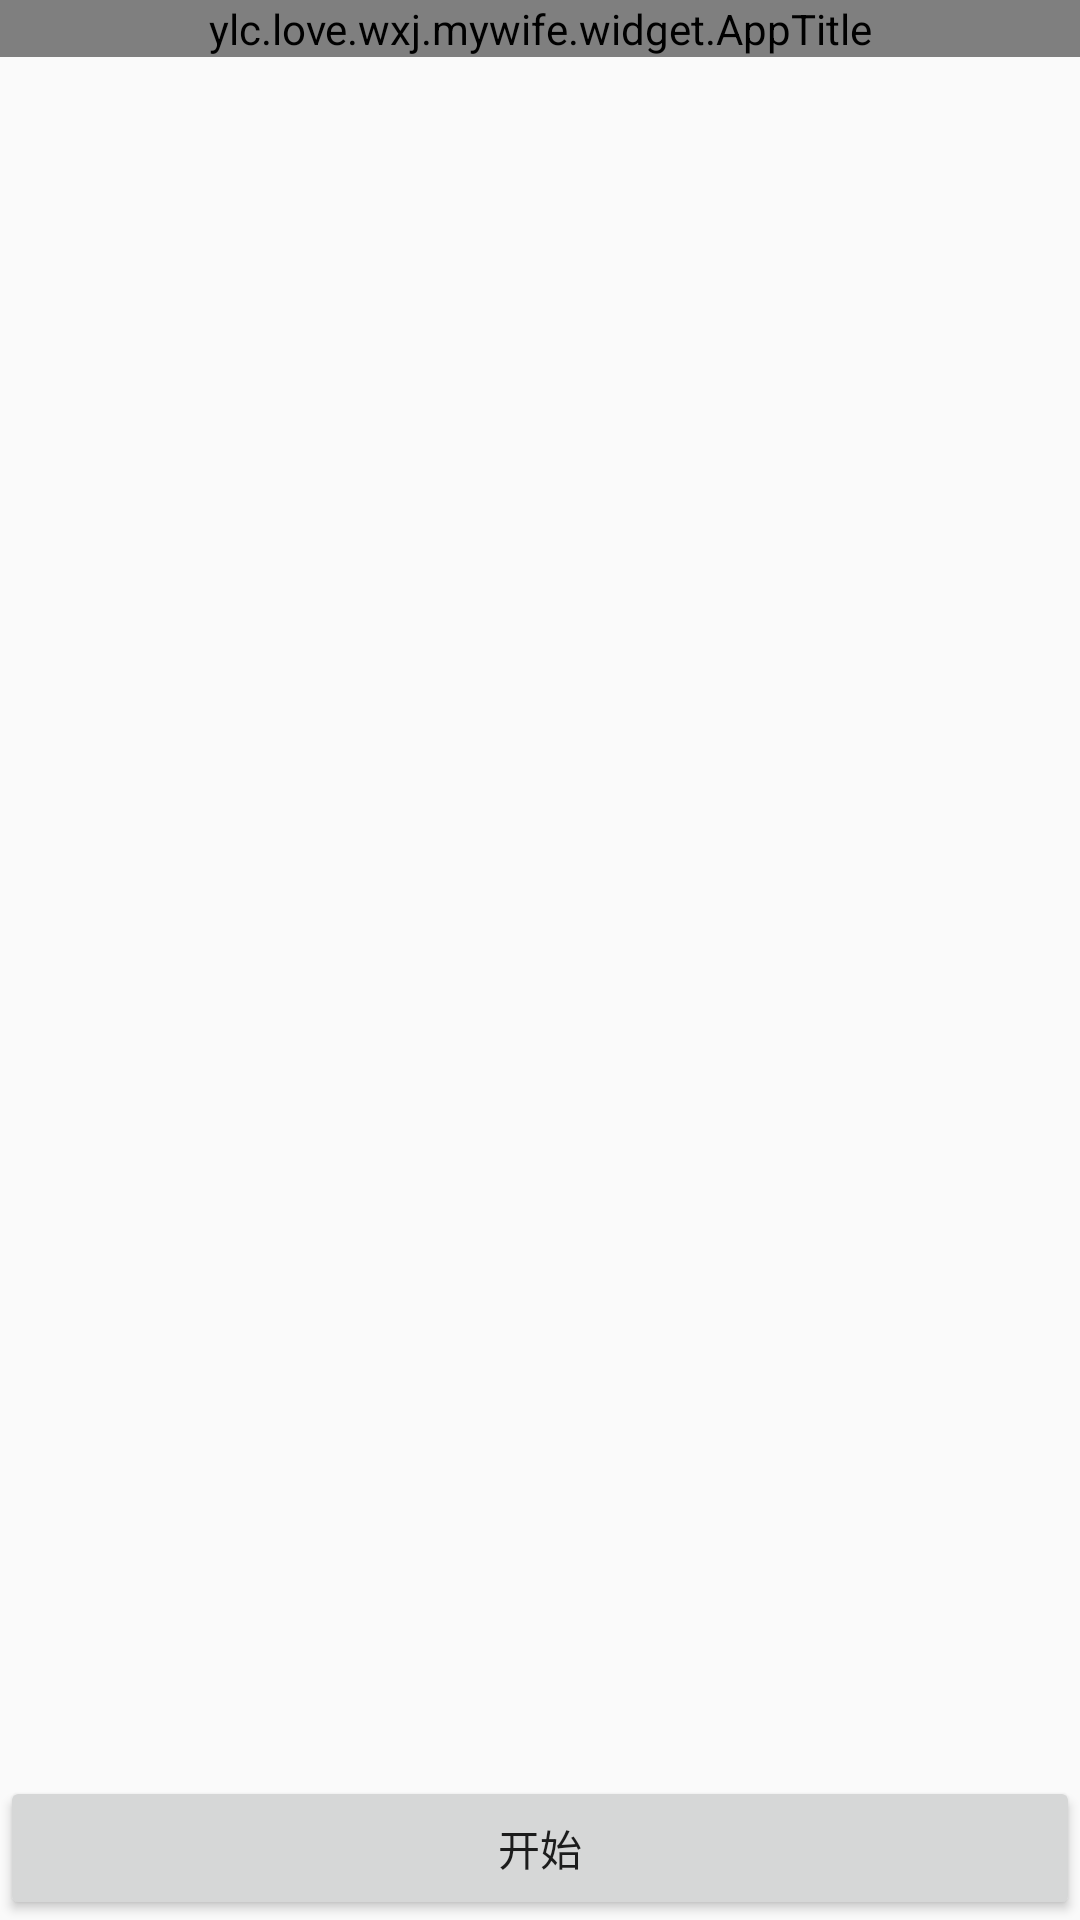

The Android layout XML behind this screen, and the referenced resources:
<!-- AndroidManifest.xml: application theme Theme.MyWife -->
<!-- res/layout/activity_anim.xml -->
<?xml version="1.0" encoding="utf-8"?>
<layout xmlns:android="http://schemas.android.com/apk/res/android"
    xmlns:app="http://schemas.android.com/apk/res-auto">

    <data>

    </data>

    <RelativeLayout
        android:id="@+id/rl_anim"
        android:layout_width="match_parent"
        android:layout_height="match_parent"
        android:orientation="vertical">

        <ylc.love.wxj.mywife.widget.AppTitle
            android:id="@+id/app_title"
            android:layout_width="match_parent"
            android:layout_height="wrap_content"
            app:title_background="@color/teal_700"
            app:title="动画" />

        <View
            android:id="@+id/view"
            android:layout_width="@dimen/widget_size_60"
            android:layout_height="@dimen/widget_size_60"
            android:layout_centerInParent="true"
            android:background="@color/teal_700" />

        <Button
            android:id="@+id/start"
            android:layout_width="match_parent"
            android:layout_height="wrap_content"
            android:layout_alignParentBottom="true"
            android:layout_marginStart="@dimen/widget_size_20"
            android:layout_marginEnd="@dimen/widget_size_20"
            android:text="开始" />
    </RelativeLayout>
</layout>
<!-- resources referenced by this layout -->
<resources>
  <color name="teal_700">#FF018786</color>
  <style name="Theme.MyWife" parent="Theme.AppCompat.Light.NoActionBar">
          
          <item name="colorPrimary">@color/teal_700</item>
          <item name="colorPrimaryVariant">@color/teal_700</item>
          <item name="colorOnPrimary">@color/black</item>
          
          <item name="colorSecondary">@color/teal_700</item>
          <item name="colorSecondaryVariant">@color/teal_700</item>
          <item name="colorOnSecondary">@color/black</item>
          
          <item name="android:statusBarColor" tools:targetApi="l">?attr/colorPrimaryVariant</item>
          
      </style>
  <color name="black">#FF000000</color>
</resources>
